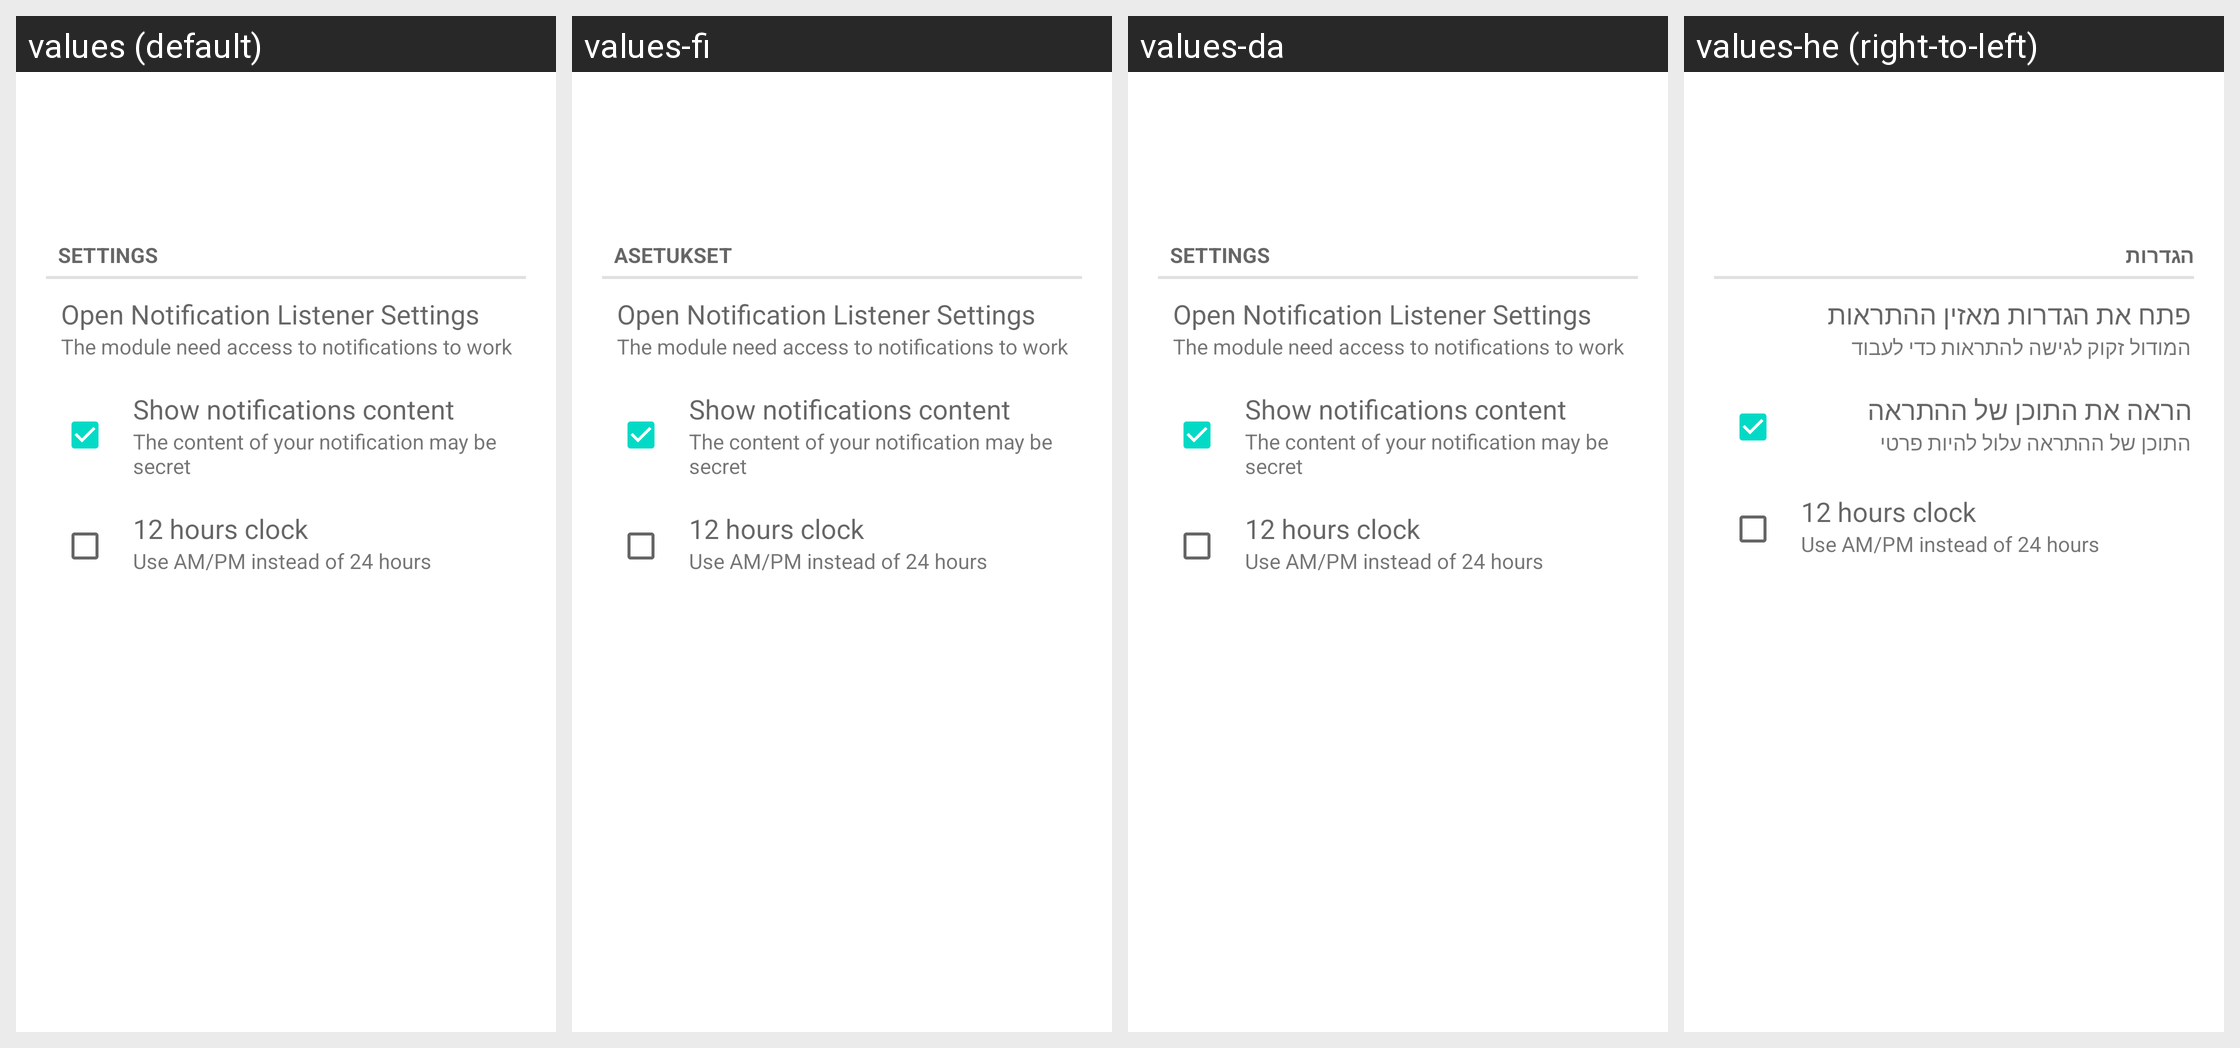

Here is an Android app screen in its default locale and in the app's own translations. Write out the translated-string differences for the strings that appear on this screen.
Android screen res/layout/desktop_module_notifications.xml rendered under 4 locales, left to right: values (default), values-fi, values-da, values-he (right-to-left). Device: Nexus 5 (rendered at 1080×1920; each locale shown at half size, 540×960, under a caption strip naming it); theme Theme.MaterialComponents.DayNight.NoActionBar.
Other locales in the repository, not shown: values-ar, values-ca, values-de, values-es, values-fr, values-hu, values-it, values-iw, values-ko, values-nl, values-pl, values-pt, values-ro, values-ru, values-sl, values-tr.
Strings drawn on this screen, with the default value and each locale's value (text and hints the layout hard-codes, and strings that could not be matched under every locale, appear in the picture but are not listed):

settings
  values: Settings
  values-fi: Asetukset
  values-da: Settings
  values-he: הגדרות

music_listener_title
  values: Open Notification Listener Settings
  values-fi: Open Notification Listener Settings
  values-da: Open Notification Listener Settings
  values-he: פתח את הגדרות מאזין ההתראות

music_listener_subtitle
  values: The module need access to notifications to work
  values-fi: The module need access to notifications to work
  values-da: The module need access to notifications to work
  values-he: המודול זקוק לגישה להתראות כדי לעבוד

privacy_title
  values: Show notifications content
  values-fi: Show notifications content
  values-da: Show notifications content
  values-he: הראה את התוכן של ההתראה

privacy_subtitle
  values: The content of your notification may be secret
  values-fi: The content of your notification may be secret
  values-da: The content of your notification may be secret
  values-he: התוכן של ההתראה עלול להיות פרטי

am_pm_title
  values: 12 hours clock
  values-fi: 12 hours clock  [not translated; the default value is used]
  values-da: 12 hours clock  [not translated; the default value is used]
  values-he: 12 hours clock  [not translated; the default value is used]

am_pm_subtitle
  values: Use AM/PM instead of 24 hours
  values-fi: Use AM/PM instead of 24 hours  [not translated; the default value is used]
  values-da: Use AM/PM instead of 24 hours  [not translated; the default value is used]
  values-he: Use AM/PM instead of 24 hours  [not translated; the default value is used]
